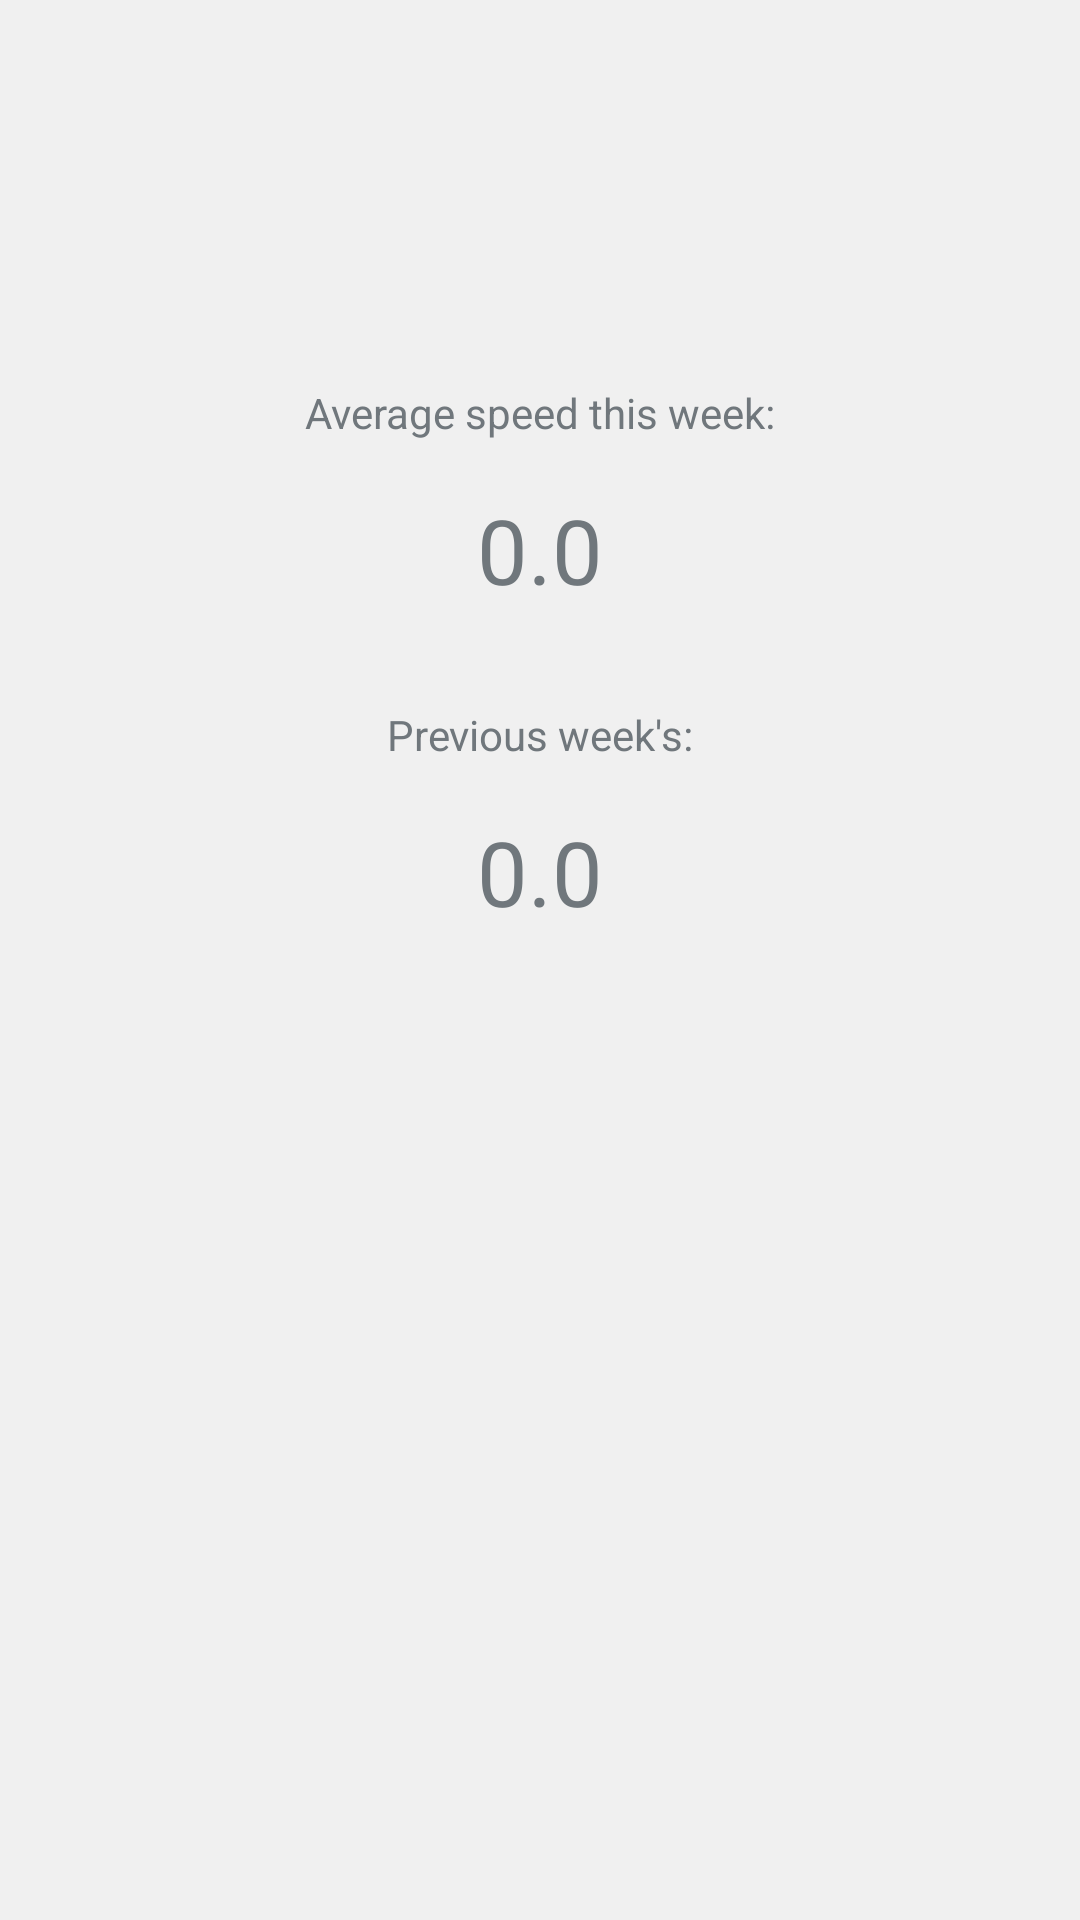

Produce the Android XML layout that renders to this screen, including the resource entries it uses.
<!-- AndroidManifest.xml: application theme AppTheme -->
<!-- res/layout/activity_main.xml -->
<?xml version="1.0" encoding="utf-8"?>
<android.support.constraint.ConstraintLayout xmlns:android="http://schemas.android.com/apk/res/android"
    xmlns:app="http://schemas.android.com/apk/res-auto"
    xmlns:tools="http://schemas.android.com/tools"
    android:layout_width="match_parent"
    android:layout_height="match_parent"
    tools:context=".MainActivity">

    <TextView
        android:id="@+id/textView"
        android:layout_width="wrap_content"
        android:layout_height="wrap_content"
        android:layout_marginEnd="8dp"
        android:layout_marginStart="8dp"
        android:layout_marginTop="128dp"
        android:text="Average speed this week:"
        app:layout_constraintEnd_toEndOf="parent"
        app:layout_constraintStart_toStartOf="parent"
        app:layout_constraintTop_toTopOf="parent" />

    <TextView
        android:id="@+id/tv_kms"
        android:layout_width="wrap_content"
        android:layout_height="wrap_content"
        android:layout_marginEnd="8dp"
        android:layout_marginStart="8dp"
        android:layout_marginTop="16dp"
        android:text="0.0"
        android:textSize="30sp"
        app:layout_constraintEnd_toEndOf="parent"
        app:layout_constraintStart_toStartOf="parent"
        app:layout_constraintTop_toBottomOf="@+id/textView" />

    <TextView
        android:id="@+id/textView2"
        android:layout_width="wrap_content"
        android:layout_height="wrap_content"
        android:layout_marginEnd="8dp"
        android:layout_marginStart="8dp"
        android:layout_marginTop="32dp"
        android:text="Previous week's:"
        app:layout_constraintEnd_toEndOf="parent"
        app:layout_constraintStart_toStartOf="parent"
        app:layout_constraintTop_toBottomOf="@+id/tv_kms" />

    <TextView
        android:id="@+id/tv_kms2"
        android:layout_width="wrap_content"
        android:layout_height="wrap_content"
        android:layout_marginEnd="8dp"
        android:layout_marginStart="8dp"
        android:layout_marginTop="16dp"
        android:text="0.0"
        android:textSize="30sp"
        app:layout_constraintEnd_toEndOf="parent"
        app:layout_constraintStart_toStartOf="parent"
        app:layout_constraintTop_toBottomOf="@+id/textView2" />
</android.support.constraint.ConstraintLayout>
<!-- resources referenced by this layout -->
<resources>
  <style name="AppTheme" parent="android:Theme.DeviceDefault.Light.NoActionBar">
          <item name="android:colorPrimaryDark">#006efa</item>
          <item name="android:windowBackground">@color/back</item>
      </style>
  <color name="back">#f0f0f0</color>
</resources>
